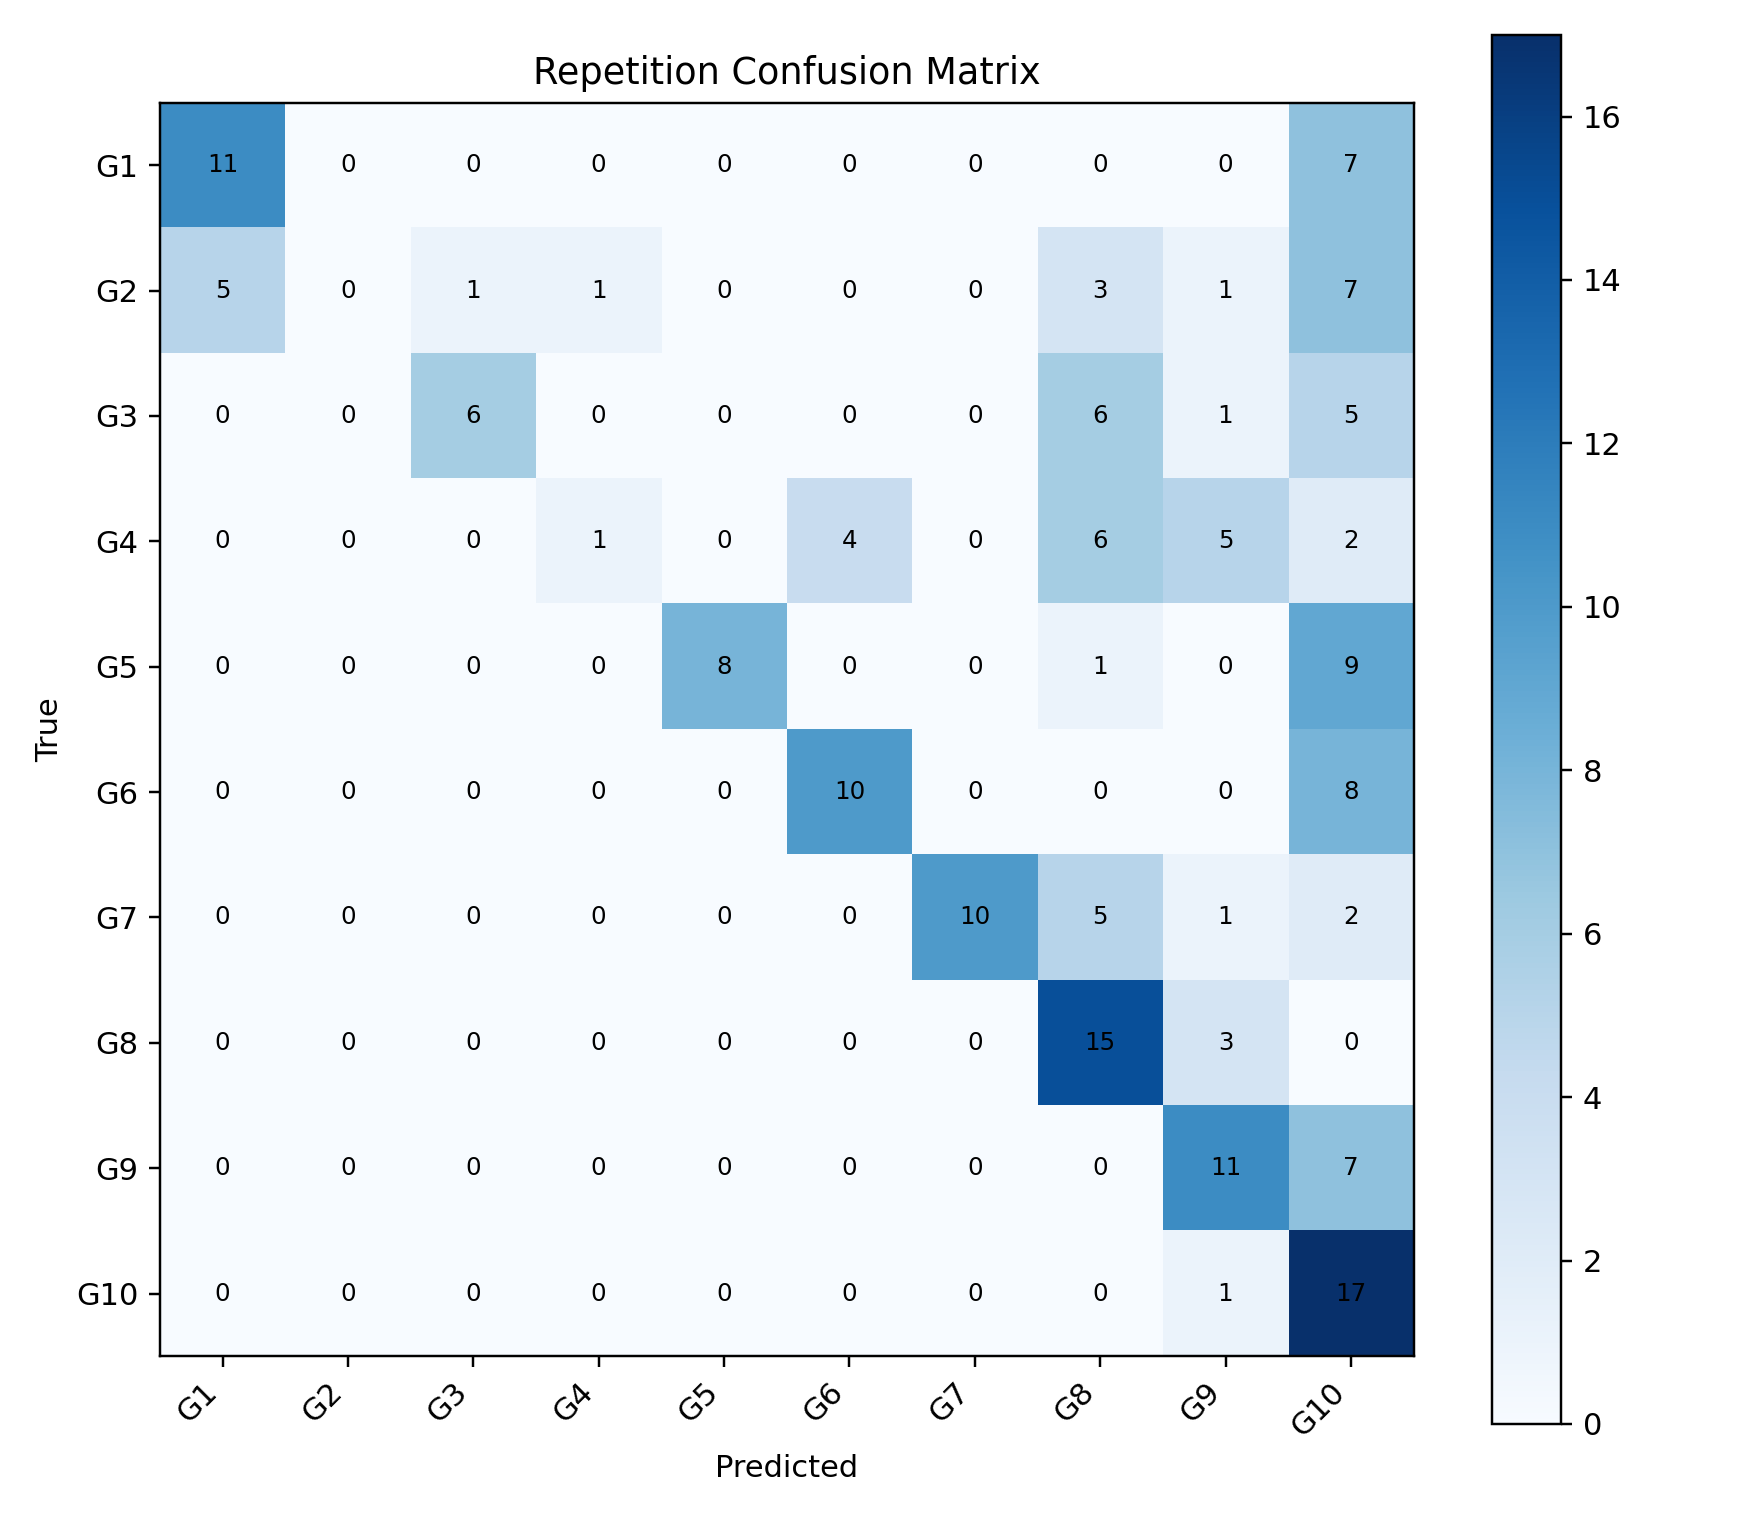

Values plotted in this chart, from the file beside it:
, G1, G2, G3, G4, G5, G6, G7, G8, G9, G10
G1, 11, 0, 0, 0, 0, 0, 0, 0, 0, 7
G2, 5, 0, 1, 1, 0, 0, 0, 3, 1, 7
G3, 0, 0, 6, 0, 0, 0, 0, 6, 1, 5
G4, 0, 0, 0, 1, 0, 4, 0, 6, 5, 2
G5, 0, 0, 0, 0, 8, 0, 0, 1, 0, 9
G6, 0, 0, 0, 0, 0, 10, 0, 0, 0, 8
G7, 0, 0, 0, 0, 0, 0, 10, 5, 1, 2
G8, 0, 0, 0, 0, 0, 0, 0, 15, 3, 0
G9, 0, 0, 0, 0, 0, 0, 0, 0, 11, 7
G10, 0, 0, 0, 0, 0, 0, 0, 0, 1, 17
